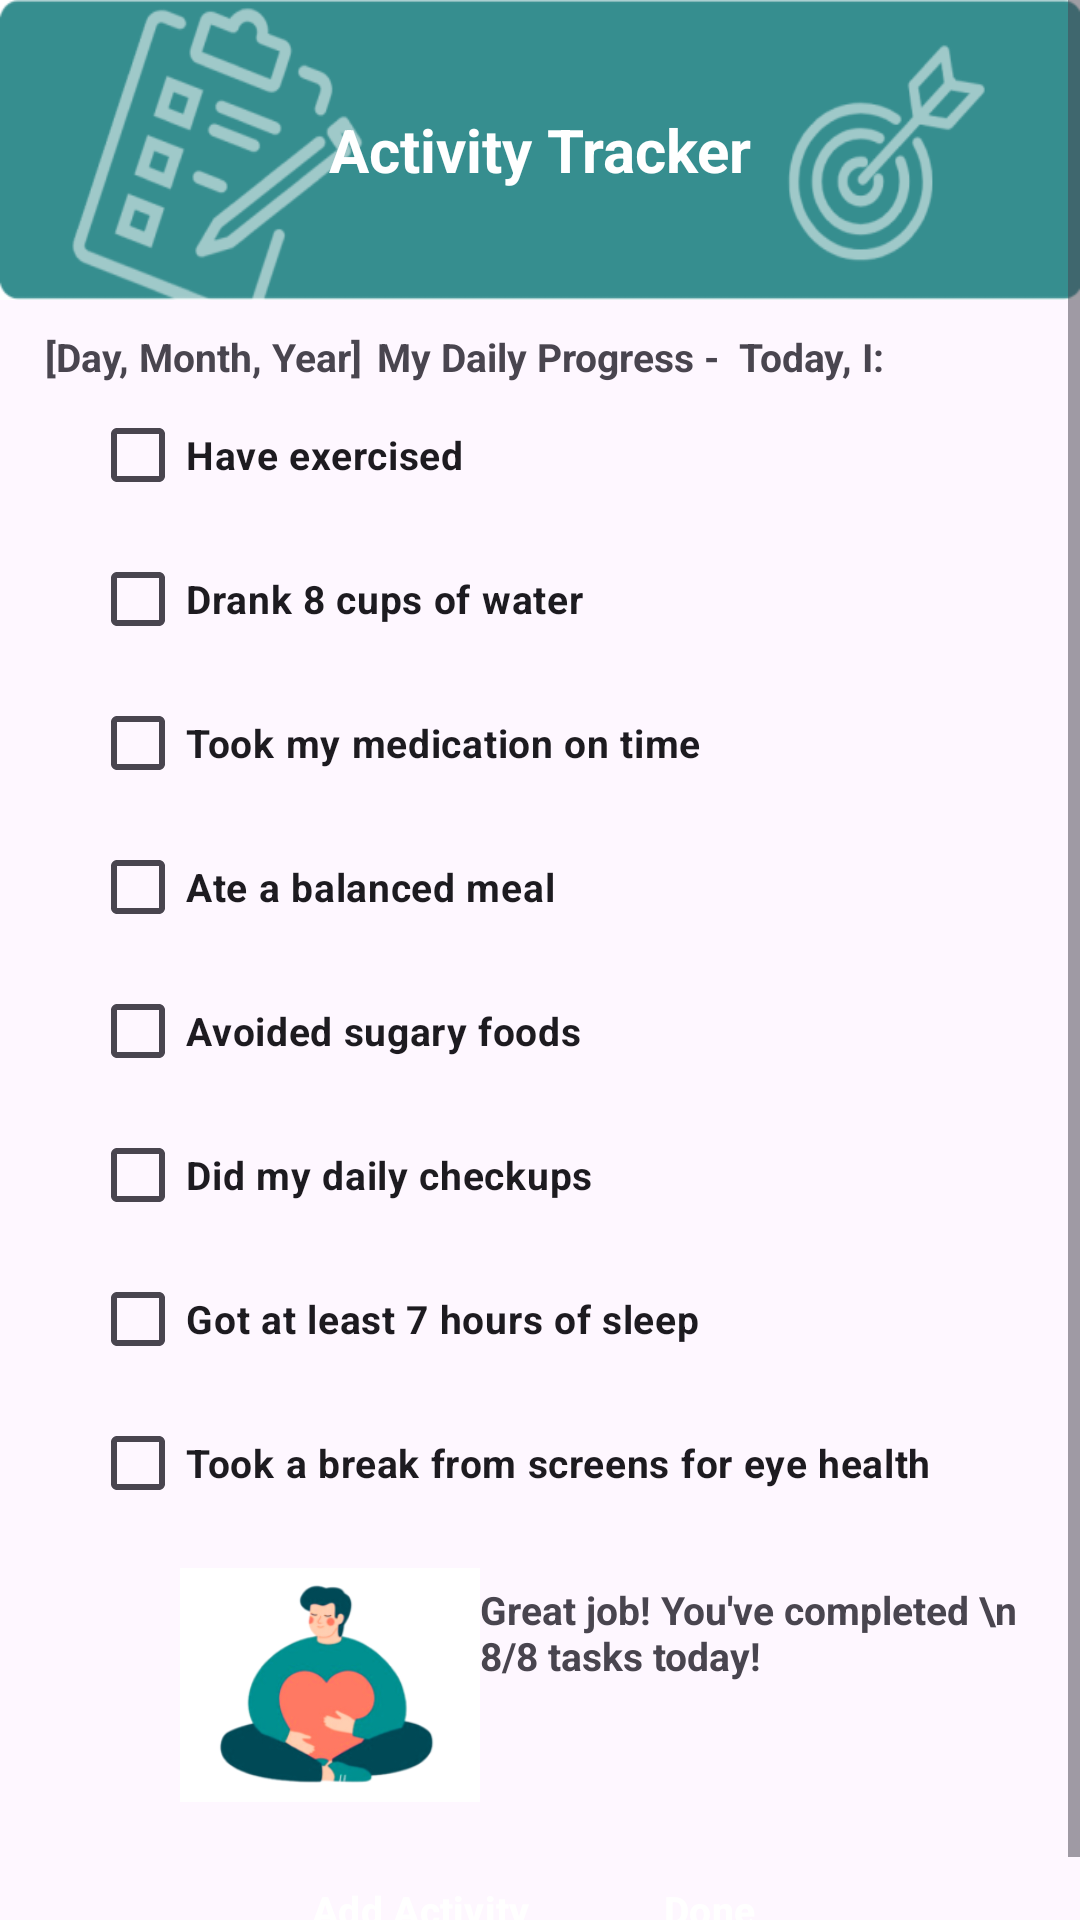

The Android layout XML behind this screen, and the referenced resources:
<!-- AndroidManifest.xml: application theme Theme.Vivavital -->
<!-- res/layout/activity_tracker.xml -->
<LinearLayout xmlns:android="http://schemas.android.com/apk/res/android"
    xmlns:tools="http://schemas.android.com/tools"
    android:layout_width="match_parent"
    android:layout_height="match_parent"
    android:orientation="vertical"
    android:layout_marginBottom="16dp">

    <ScrollView
        android:layout_width="match_parent"
        android:layout_height="match_parent">

        <LinearLayout
            android:layout_width="match_parent"
            android:layout_height="wrap_content"
            android:orientation="vertical">

            <RelativeLayout
                android:layout_width="match_parent"
                android:layout_height="wrap_content">

                <TextView
                    android:id="@+id/activity_tracker_title"
                    android:layout_width="wrap_content"
                    android:layout_height="100dp"
                    android:layout_centerInParent="true"
                    android:background="@drawable/activity_back"
                    android:gravity="center"
                    android:text="Activity Tracker"
                    android:textColor="@android:color/white"
                    android:textSize="20sp"
                    android:textStyle="bold" />
            </RelativeLayout>

            <LinearLayout
                android:layout_marginLeft="15dp"
                android:layout_marginTop="10dp"
                android:layout_width="wrap_content"
                android:layout_height="wrap_content"
                android:gravity="center"
                android:orientation="horizontal">

                <TextView
                    android:textStyle="bold"
                    android:textSize="13sp"
                    android:id="@+id/day_month_year"
                    android:layout_width="wrap_content"
                    android:layout_height="wrap_content"
                    android:text="[Day, Month, Year]" />

                <TextView
                    android:layout_marginLeft="5dp"
                    android:id="@+id/my_daily_progress"
                    android:layout_width="wrap_content"
                    android:layout_height="wrap_content"
                    android:text="My Daily Progress -  Today, I:"
                    android:textStyle="bold"
                    android:textSize="13sp" />
            </LinearLayout>

            <CheckBox
                android:id="@+id/exercised_today"
                android:layout_width="wrap_content"
                android:layout_height="wrap_content"
                android:text="Have exercised"
                android:textSize="13sp"
                android:textStyle="bold"
                android:layout_marginLeft="30dp" />

            <CheckBox
                android:id="@+id/drank_water"
                android:layout_width="wrap_content"
                android:layout_height="wrap_content"
                android:textSize="13sp"
                android:textStyle="bold"
                android:layout_marginLeft="30dp"
                android:text="Drank 8 cups of water" />

            <CheckBox
                android:id="@+id/medication_taken"
                android:layout_width="wrap_content"
                android:layout_height="wrap_content"
                android:textSize="13sp"
                android:textStyle="bold"
                android:layout_marginLeft="30dp"
                android:text="Took my medication on time" />

            <CheckBox
                android:id="@+id/eaten_balanced_meal"
                android:layout_width="wrap_content"
                android:layout_height="wrap_content"
                android:textSize="13sp"
                android:textStyle="bold"
                android:layout_marginLeft="30dp"
                android:text="Ate a balanced meal" />

            <CheckBox
                android:id="@+id/avoided_sugary_foods"
                android:layout_width="wrap_content"
                android:layout_height="wrap_content"
                android:textSize="13sp"
                android:textStyle="bold"
                android:layout_marginLeft="30dp"
                android:text="Avoided sugary foods" />

            <CheckBox
                android:id="@+id/daily"
                android:layout_width="wrap_content"
                android:layout_height="wrap_content"
                android:textSize="13sp"
                android:textStyle="bold"
                android:layout_marginLeft="30dp"
                android:text="Did my daily checkups" />

            <CheckBox
                android:id="@+id/sleep_hours_checked"
                android:layout_width="wrap_content"
                android:layout_height="wrap_content"
                android:textSize="13sp"
                android:textStyle="bold"
                android:layout_marginLeft="30dp"
                android:text="Got at least 7 hours of sleep" />

            <CheckBox
                android:id="@+id/screen_break_checked"
                android:layout_width="wrap_content"
                android:layout_height="wrap_content"
                android:textSize="13sp"
                android:textStyle="bold"
                android:layout_marginLeft="30dp"
                android:text="Took a break from screens for eye health" />

            <LinearLayout
                android:layout_marginLeft="30dp"
                android:id="@+id/checkboxes_container"
                android:layout_width="match_parent"
                android:layout_height="wrap_content"
                android:orientation="vertical"
                android:visibility="visible" />

            <LinearLayout
                android:layout_width="wrap_content"
                android:layout_height="wrap_content"
                android:orientation="horizontal">

                <ImageView
                    android:contentDescription="img happy"
                    android:layout_width="100dp"
                    android:layout_height="100dp"
                    android:layout_marginLeft="60dp"
                    android:src="@drawable/activity_happy" />

                <TextView
                    android:id="@+id/completion_message"
                    android:layout_width="wrap_content"
                    android:layout_height="wrap_content"
                    android:text="Great job! You've completed \n 8/8 tasks today!"
                    android:textSize="13sp"
                    android:layout_marginRight="10dp"
                    android:textStyle="bold"
                    android:layout_marginTop="16dp" />
            </LinearLayout>

            <LinearLayout
                android:layout_width="wrap_content"
                android:layout_height="50dp"
                android:layout_gravity="center"
                android:orientation="horizontal">

                <Button
                    android:minHeight="48dp"
                    android:id="@+id/track_another_activity"
                    android:layout_width="match_parent"
                    android:layout_height="48dp"
                    android:layout_gravity="center"
                    android:layout_marginRight="10dp"
                    android:backgroundTint="@color/blue"
                    android:text="Add Activity"
                    android:textColor="@android:color/white"
                    android:textSize="13sp"
                    android:textStyle="bold"
                    style="?android:attr/buttonBarButtonStyle" />

                <Button
                    android:id="@+id/done"
                    android:layout_width="80dp"
                    android:layout_height="wrap_content"
                    android:layout_gravity="center"
                    android:layout_marginRight="20dp"
                    android:backgroundTint="@color/blue"
                    android:text="Done"
                    android:textColor="@android:color/white"
                    android:textSize="13sp"
                    android:textStyle="bold"
                    tools:ignore="TextSizeCheck"
                    style="?android:attr/buttonBarButtonStyle" />
            </LinearLayout>
        </LinearLayout>
    </ScrollView>
</LinearLayout>
<!-- resources referenced by this layout -->
<resources>
  <color name="blue">#368D8E</color>
  <!-- drawable activity_back: png bitmap (drawable, 20489 bytes) -->
  <!-- drawable activity_happy: png bitmap (drawable, 24758 bytes) -->
  <style name="Theme.Vivavital" parent="Theme.MaterialComponents.DayNight.NoActionBar">
      </style>
</resources>
